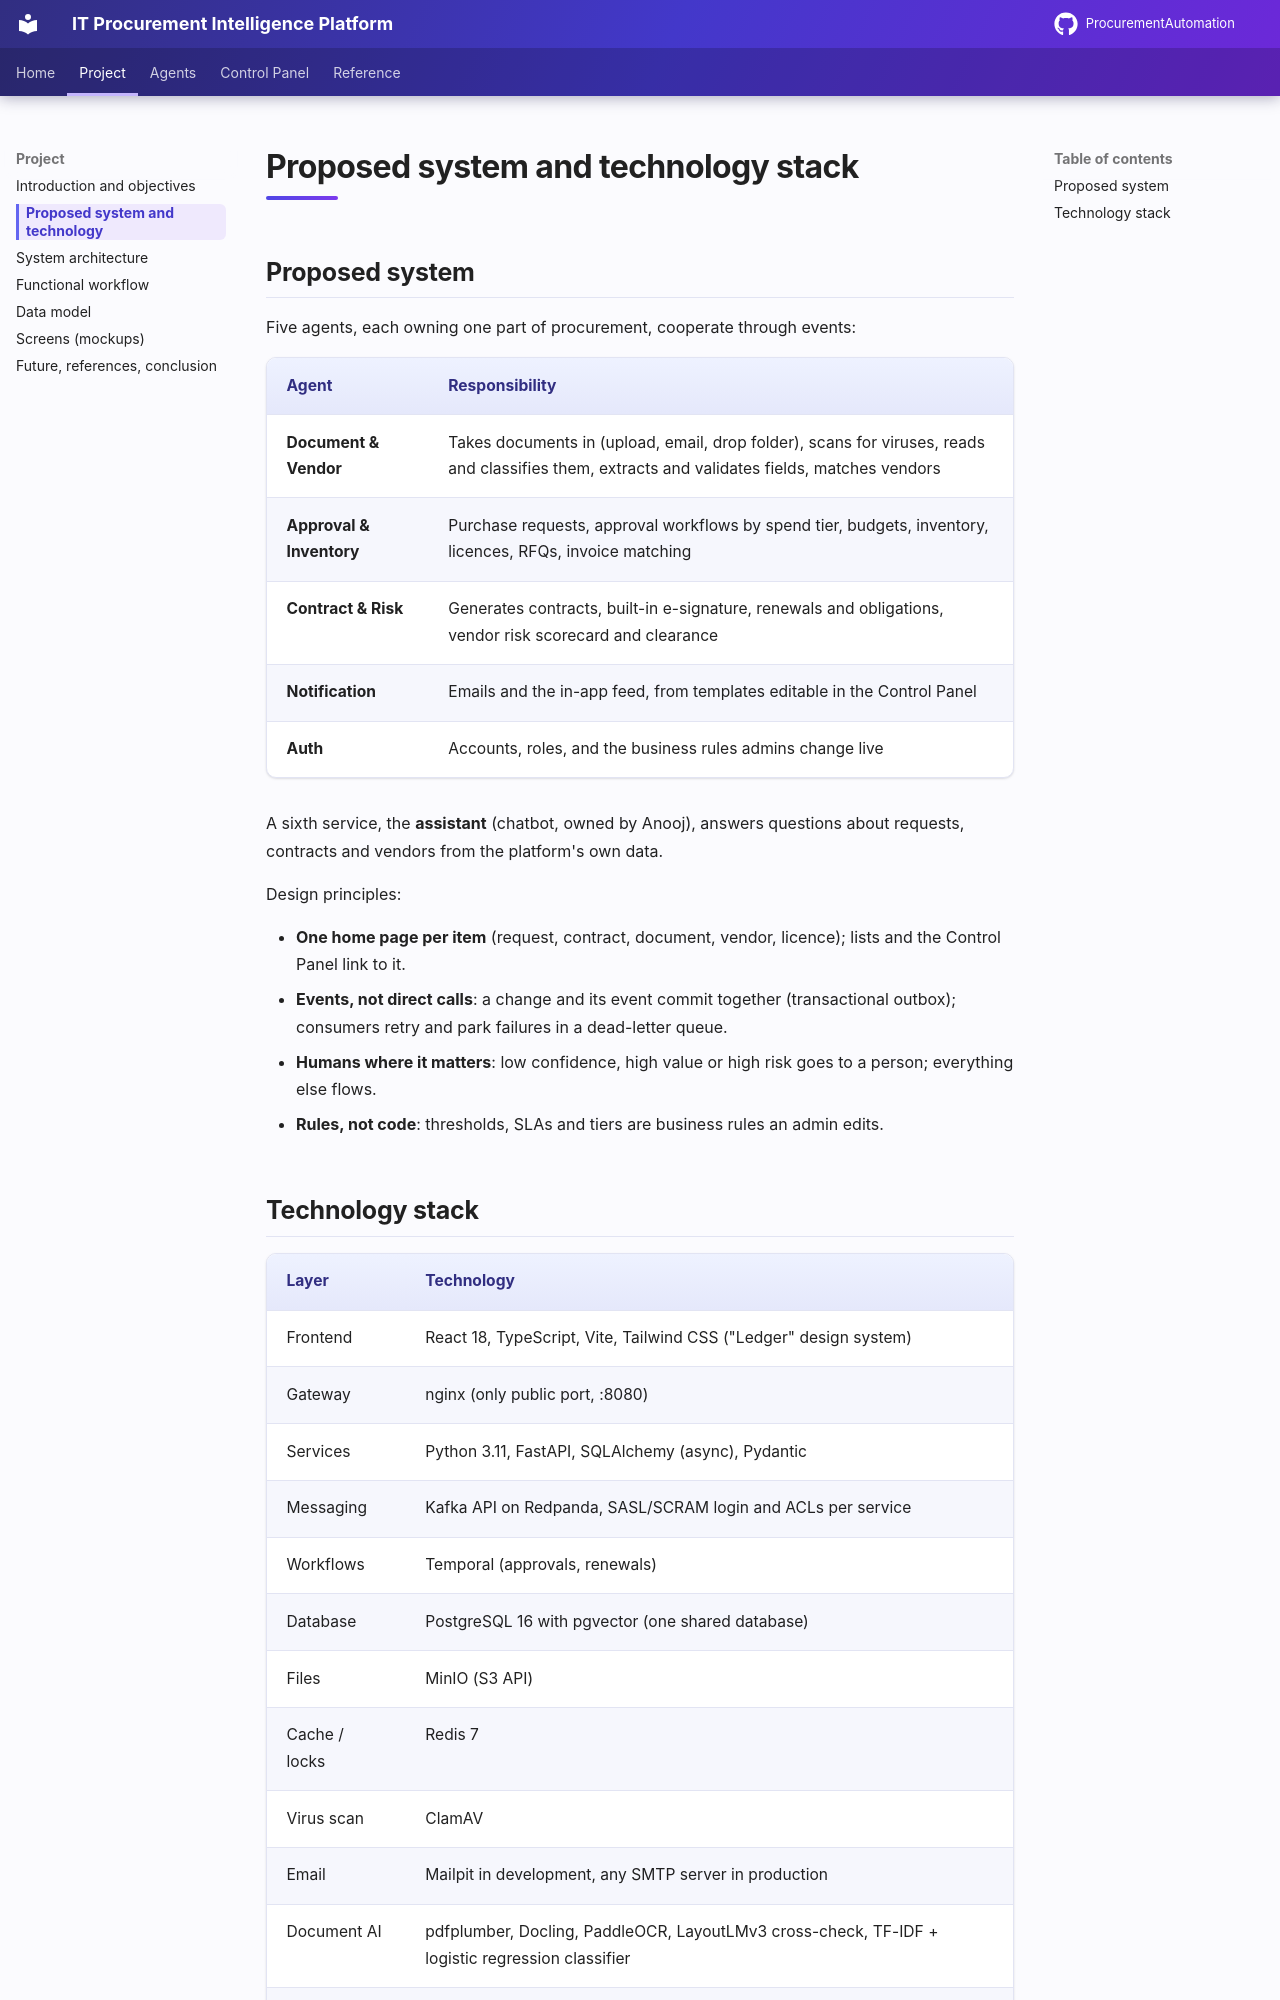

repository: AnoojShete/ProcurementAutomation · page: overview/proposed-system/index.html · generator: mkdocs

# Proposed system and technology stack

## Proposed system

Five agents, each owning one part of procurement, cooperate through events:

| Agent | Responsibility |
|---|---|
| **Document & Vendor** | Takes documents in (upload, email, drop folder), scans for viruses, reads and classifies them, extracts and validates fields, matches vendors |
| **Approval & Inventory** | Purchase requests, approval workflows by spend tier, budgets, inventory, licences, RFQs, invoice matching |
| **Contract & Risk** | Generates contracts, built-in e-signature, renewals and obligations, vendor risk scorecard and clearance |
| **Notification** | Emails and the in-app feed, from templates editable in the Control Panel |
| **Auth** | Accounts, roles, and the business rules admins change live |

A sixth service, the **assistant** (chatbot, owned by Anooj), answers
questions about requests, contracts and vendors from the platform's own data.

Design principles:

- **One home page per item** (request, contract, document, vendor, licence);
  lists and the Control Panel link to it.
- **Events, not direct calls**: a change and its event commit together
  (transactional outbox); consumers retry and park failures in a dead-letter
  queue.
- **Humans where it matters**: low confidence, high value or high risk goes to
  a person; everything else flows.
- **Rules, not code**: thresholds, SLAs and tiers are business rules an admin
  edits.
